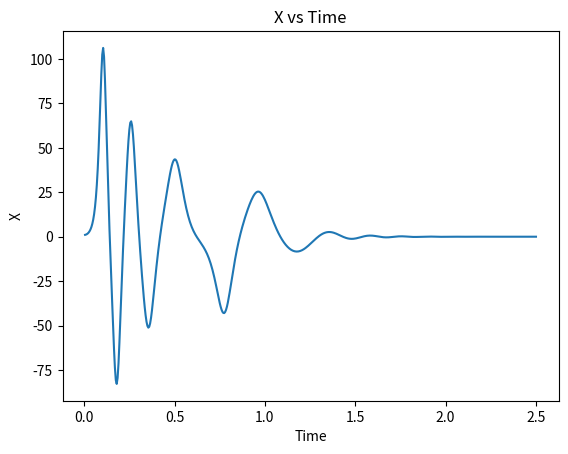
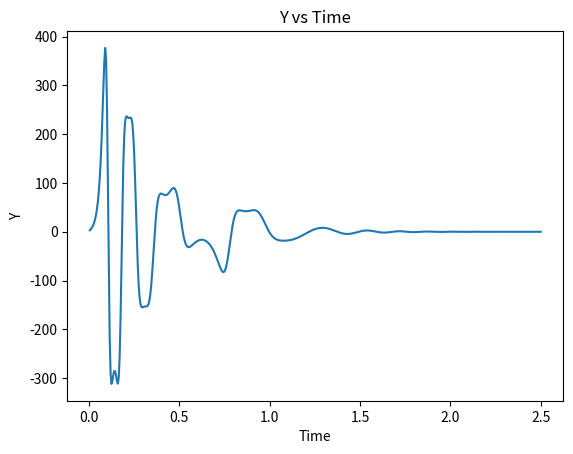
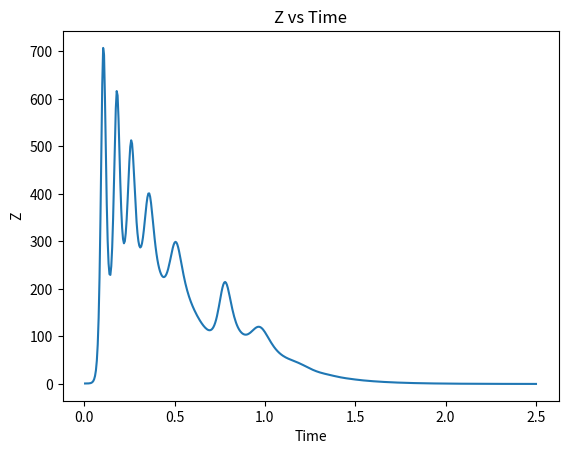
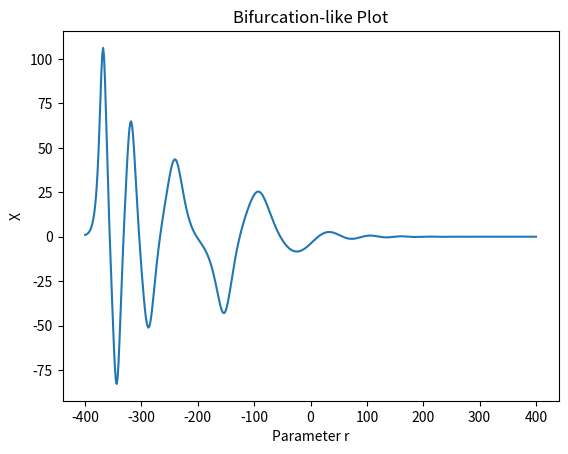

Python code for these plots, in order:
import numpy as np
import matplotlib.pyplot as plt

# Lorenz-model like equations for laser dynamics
def f(t, x, y, z):
    return -10 * (x - y)

def g(t, x, y, z, r):
    return -y - x * z - r * x

def w(t, x, y, z):
    return x * y - 5 * z

# 4th order Runge-Kutta solver
def solution(t0, x0, y0, z0, h, n):
    t, x, y, z = t0, x0, y0, z0

    t_list, x_list, y_list, z_list, r_list = [], [], [], [], []
    r_values = np.linspace(-400, 400, n)

    for r in r_values:
        k1 = h * f(t, x, y, z)
        l1 = h * g(t, x, y, z, r)
        m1 = h * w(t, x, y, z)

        k2 = h * f(t + h/2, x + k1/2, y + l1/2, z + m1/2)
        l2 = h * g(t + h/2, x + k1/2, y + l1/2, z + m1/2, r)
        m2 = h * w(t + h/2, x + k1/2, y + l1/2, z + m1/2)

        k3 = h * f(t + h/2, x + k2/2, y + l2/2, z + m2/2)
        l3 = h * g(t + h/2, x + k2/2, y + l2/2, z + m2/2, r)
        m3 = h * w(t + h/2, x + k2/2, y + l2/2, z + m2/2)

        k4 = h * f(t + h, x + k3, y + l3, z + m3)
        l4 = h * g(t + h, x + k3, y + l3, z + m3, r)
        m4 = h * w(t + h, x + k3, y + l3, z + m3)

        t += h
        x += (k1 + 2*k2 + 2*k3 + k4) / 6
        y += (l1 + 2*l2 + 2*l3 + l4) / 6
        z += (m1 + 2*m2 + 2*m3 + m4) / 6

        t_list.append(t)
        x_list.append(x)
        y_list.append(y)
        z_list.append(z)
        r_list.append(r)

    return t_list, x_list, y_list, z_list, r_list


# Run simulation
t, x, y, z, r = solution(t0=0, x0=1, y0=1, z0=1, h=0.005, n=500)

# Plot results
plt.figure()
plt.plot(t, x)
plt.xlabel("Time")
plt.ylabel("X")
plt.title("X vs Time")

plt.figure()
plt.plot(t, y)
plt.xlabel("Time")
plt.ylabel("Y")
plt.title("Y vs Time")

plt.figure()
plt.plot(t, z)
plt.xlabel("Time")
plt.ylabel("Z")
plt.title("Z vs Time")

plt.figure()
plt.plot(r, x)
plt.xlabel("Parameter r")
plt.ylabel("X")
plt.title("Bifurcation-like Plot")

plt.show()
